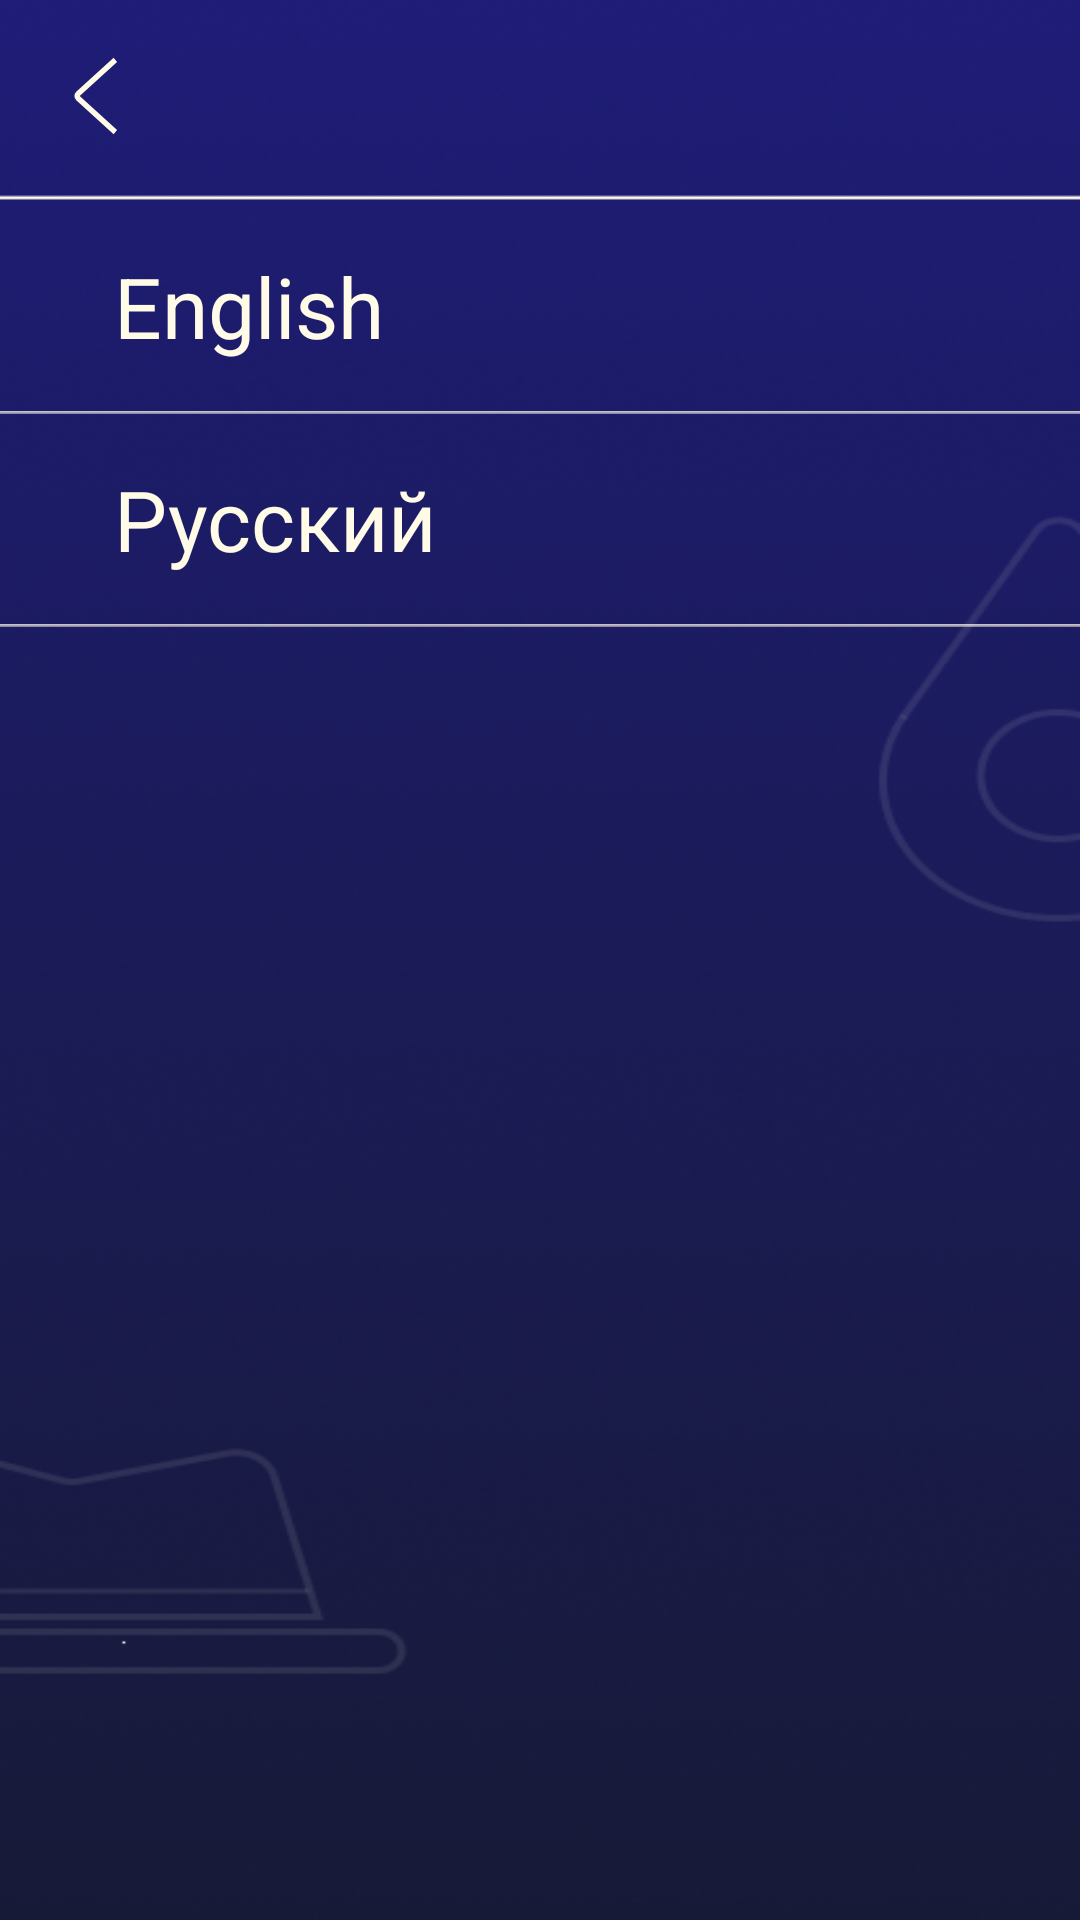

Produce the Android XML layout that renders to this screen, including the resource entries it uses.
<!-- AndroidManifest.xml: application theme Theme.Spy -->
<!-- res/layout/fragment_settings.xml -->
<?xml version="1.0" encoding="utf-8"?>
<androidx.constraintlayout.widget.ConstraintLayout
    xmlns:android="http://schemas.android.com/apk/res/android"
    xmlns:app="http://schemas.android.com/apk/res-auto"
    xmlns:tools="http://schemas.android.com/tools"
    android:layout_width="match_parent"
    android:layout_height="match_parent"
    android:background="@drawable/settings_background">

    <com.google.android.material.imageview.ShapeableImageView
        android:id="@+id/imageView3"
        android:layout_width="wrap_content"
        android:layout_height="wrap_content"
        android:layout_marginTop="65dp"
        app:layout_constraintTop_toTopOf="parent"
        app:srcCompat="@drawable/ic_line_2"
        tools:ignore="MissingConstraints" />

    <androidx.cardview.widget.CardView
        android:id="@+id/appCompatImageButton"
        android:layout_width="64dp"
        android:layout_height="64dp"
        app:cardBackgroundColor="@android:color/transparent"
        app:cardElevation="0dp"
        app:layout_constraintStart_toStartOf="parent"
        app:layout_constraintTop_toTopOf="parent">

        <androidx.appcompat.widget.AppCompatImageButton
            android:id="@+id/appCompatImageButton1"
            android:layout_gravity="center"
            android:layout_width="wrap_content"
            android:layout_height="wrap_content"
            android:background="@android:color/transparent"
            android:src="@drawable/ic_button_back"
            app:layout_constraintBottom_toTopOf="@+id/imageView3"
            app:layout_constraintEnd_toEndOf="parent"
            app:layout_constraintHorizontal_bias="0.0"
            app:layout_constraintStart_toStartOf="parent"
            app:layout_constraintTop_toTopOf="parent" />
    </androidx.cardview.widget.CardView>



    <com.google.android.material.card.MaterialCardView
        android:id="@+id/cardViewEng"
        app:cardElevation="0dp"
        app:cardBackgroundColor="@android:color/transparent"
        android:layout_width="match_parent"
        android:layout_height="70dp"
        app:layout_constraintTop_toBottomOf="@+id/imageView3"
        tools:layout_editor_absoluteX="0dp" >

        <com.google.android.material.textview.MaterialTextView
            android:id="@+id/text_eng"
            android:layout_width="wrap_content"
            android:layout_height="wrap_content"
            android:textSize="28sp"
            android:text="@string/eng"
            android:textColor="@color/white"
            android:layout_gravity="center|left"
            android:layout_marginLeft="38dp"/>

    </com.google.android.material.card.MaterialCardView>

    <com.google.android.material.imageview.ShapeableImageView
        android:id="@+id/imageView6"
        android:layout_width="wrap_content"
        android:layout_height="wrap_content"
        android:layout_marginTop="0dp"
        app:layout_constraintEnd_toEndOf="parent"
        app:layout_constraintHorizontal_bias="0.0"
        app:layout_constraintStart_toStartOf="parent"
        app:layout_constraintTop_toBottomOf="@+id/cardViewEng"
        app:srcCompat="@drawable/ic_line" />

    <com.google.android.material.card.MaterialCardView
        android:id="@+id/cardViewRus"
        app:cardBackgroundColor="@android:color/transparent"
        android:layout_width="match_parent"
        android:layout_height="70dp"
        app:cardElevation="0dp"
        app:layout_constraintTop_toBottomOf="@+id/imageView6"
        tools:layout_editor_absoluteX="0dp" >

        <com.google.android.material.textview.MaterialTextView
            android:id="@+id/text_rus"
            android:layout_width="wrap_content"
            android:layout_height="wrap_content"
            android:layout_gravity="center|left"
            android:layout_marginLeft="38dp"
            android:textSize="28sp"
            android:text="@string/rus"
            android:textColor="@color/white"
            />
    </com.google.android.material.card.MaterialCardView>

    <com.google.android.material.imageview.ShapeableImageView
        android:id="@+id/imageView5"
        android:layout_width="wrap_content"
        android:layout_height="wrap_content"
        android:layout_marginTop="0dp"
        app:layout_constraintEnd_toEndOf="parent"
        app:layout_constraintHorizontal_bias="0.0"
        app:layout_constraintStart_toStartOf="parent"
        app:layout_constraintTop_toBottomOf="@+id/cardViewRus"
        app:srcCompat="@drawable/ic_line" />


    <com.google.android.material.card.MaterialCardView
        android:id="@+id/cardViewUkr"
        android:visibility="invisible"
        app:cardBackgroundColor="@android:color/transparent"
        android:layout_width="match_parent"
        android:layout_height="70dp"
        app:cardElevation="0dp"
        app:layout_constraintTop_toBottomOf="@+id/imageView5"
        tools:layout_editor_absoluteX="0dp" >

        <com.google.android.material.textview.MaterialTextView
            android:id="@+id/text_ukr"
            android:layout_width="wrap_content"
            android:layout_height="wrap_content"
            android:layout_gravity="center|left"
            android:textSize="28sp"
            android:text="@string/ukr"
            android:textColor="@color/white"
            android:layout_marginLeft="38dp"/>
    </com.google.android.material.card.MaterialCardView>

    <com.google.android.material.imageview.ShapeableImageView
        android:id="@+id/imageView2"
        android:layout_width="wrap_content"
        android:layout_height="wrap_content"
        android:visibility="invisible"
        android:layout_marginTop="0dp"
        app:layout_constraintEnd_toEndOf="parent"
        app:layout_constraintHorizontal_bias="0.0"
        app:layout_constraintStart_toStartOf="parent"
        app:layout_constraintTop_toBottomOf="@+id/cardViewUkr"
        app:srcCompat="@drawable/ic_line" />



</androidx.constraintlayout.widget.ConstraintLayout>
<!-- resources referenced by this layout -->
<resources>
  <color name="white">#FFFBE7</color>
  <!-- drawable ic_button_back (drawable) -->
  <vector xmlns:android="http://schemas.android.com/apk/res/android"
      android:width="15dp"
      android:height="26dp"
      android:viewportWidth="17"
      android:viewportHeight="28">
    <path
        android:pathData="M16,1L1.872,13.2443C1.4119,13.6431 1.4119,14.3569 1.872,14.7557L16,27"
        android:strokeWidth="2"
        android:fillColor="#00000000"
        android:strokeColor="#FFFBE7"/>
  </vector>
  <!-- drawable ic_line (drawable) -->
  <vector xmlns:android="http://schemas.android.com/apk/res/android"
      android:width="414dp"
      android:height="1dp"
      android:viewportWidth="414"
      android:viewportHeight="2">
    <path
        android:pathData="M0,0.875L414,0.875"
        android:strokeWidth="1.25"
        android:fillColor="#00000000"
        android:strokeColor="#FFFBE7"/>
  </vector>
  <!-- drawable ic_line_2 (drawable) -->
  <vector xmlns:android="http://schemas.android.com/apk/res/android"
      android:width="414dp"
      android:height="2dp"
      android:viewportWidth="414"
      android:viewportHeight="2">
    <path
        android:pathData="M0,0.875L414,0.875"
        android:strokeWidth="1.25"
        android:fillColor="#00000000"
        android:strokeColor="#FFFBE7"/>
  </vector>
  <!-- drawable settings_background: png bitmap (drawable, 109831 bytes) -->
  <string name="eng">English</string>
  <string name="rus">Русский</string>
  <string name="ukr">Українська</string>
  <style name="Theme.Spy" parent="Theme.MaterialComponents.DayNight.NoActionBar">
          
          <item name="colorPrimary">@color/purple_500</item>
          <item name="colorPrimaryVariant">@color/purple_700</item>
          <item name="colorOnPrimary">@color/white</item>
          
          <item name="colorSecondary">@color/teal_200</item>
          <item name="colorSecondaryVariant">@color/teal_700</item>
          <item name="colorOnSecondary">@color/black</item>
          
          <item name="android:windowFullscreen">true</item>
          <item name="android:windowBackground">@drawable/ic_splash_screen</item>
          <item name="android:statusBarColor" tools:targetApi="l">?attr/colorPrimaryVariant</item>
          
          <item name="fontFamily">@font/kelly_slab</item>
      </style>
  <color name="purple_500">#FF6200EE</color>
  <color name="purple_700">#FF3700B3</color>
  <color name="teal_200">#FF03DAC5</color>
  <color name="teal_700">#FF018786</color>
  <color name="black">#FF000000</color>
  <!-- drawable ic_splash_screen: vector/xml drawable (drawable, 7125 chars, omitted) -->
</resources>
